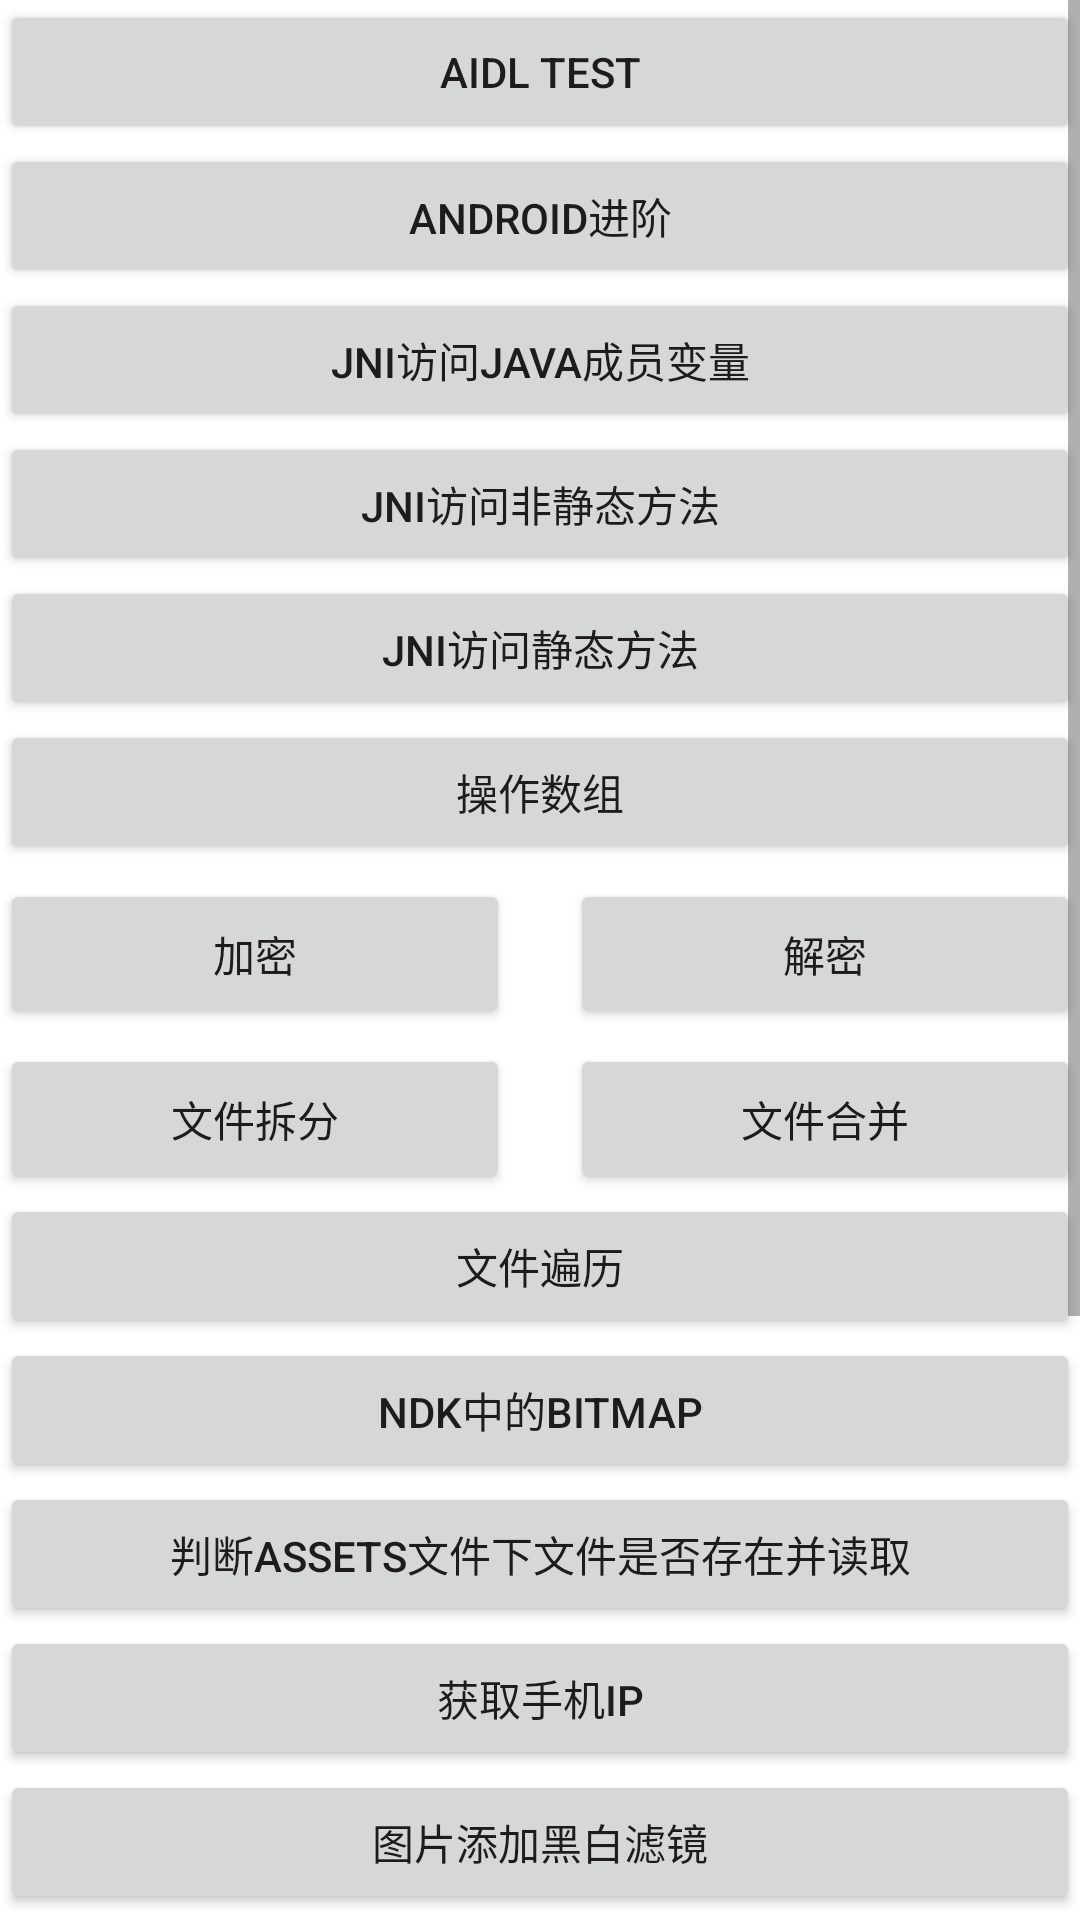

Produce the Android XML layout that renders to this screen, including the resource entries it uses.
<!-- AndroidManifest.xml: application theme Theme.JniTest -->
<!-- res/layout/activity_main.xml -->
<?xml version="1.0" encoding="utf-8"?>
<ScrollView xmlns:android="http://schemas.android.com/apk/res/android"
    xmlns:app="http://schemas.android.com/apk/res-auto"
    xmlns:tools="http://schemas.android.com/tools"
    android:layout_width="match_parent"
    android:layout_height="match_parent">

    <androidx.constraintlayout.widget.ConstraintLayout
        android:layout_width="match_parent"
        android:layout_height="match_parent"
        tools:context=".MainActivity"
        tools:ignore="ScrollViewSize"
        android:id="@+id/constraint">
        <Button
            android:id="@+id/bt_aidl"
            android:layout_width="match_parent"
            android:layout_height="wrap_content"
            android:text="AIDL TEST"
            tools:ignore="MissingConstraints" />
        <Button
            android:id="@+id/bt_android"
            android:layout_width="match_parent"
            android:layout_height="wrap_content"
            android:text="Android进阶"
            tools:ignore="MissingConstraints"
            app:layout_constraintTop_toBottomOf="@+id/bt_aidl"/>

        <Button
            android:id="@+id/bt_jni_1"
            android:layout_width="match_parent"
            android:layout_height="wrap_content"
            android:text="JNI访问Java成员变量"
            tools:ignore="MissingConstraints"
            app:layout_constraintTop_toBottomOf="@+id/bt_android"/>

        <Button
            android:id="@+id/bt_jni_2"
            android:layout_width="match_parent"
            android:layout_height="wrap_content"
            android:text="JNI访问非静态方法"
            app:layout_constraintTop_toBottomOf="@+id/bt_jni_1"
            tools:ignore="MissingConstraints" />

        <Button
            android:id="@+id/bt_jni_3"
            android:layout_width="match_parent"
            android:layout_height="wrap_content"
            android:text="JNI访问静态方法"
            app:layout_constraintTop_toBottomOf="@+id/bt_jni_2"
            tools:ignore="MissingConstraints" />

        <Button
            android:id="@+id/bt_jni_4"
            android:layout_width="match_parent"
            android:layout_height="wrap_content"
            android:text="操作数组"
            app:layout_constraintTop_toBottomOf="@+id/bt_jni_3"
            tools:ignore="MissingConstraints" />

        <androidx.appcompat.widget.LinearLayoutCompat
            android:id="@+id/layout_lin1"
            android:layout_width="match_parent"
            android:layout_height="wrap_content"
            android:layout_marginTop="5dp"
            android:orientation="horizontal"
            app:layout_constraintTop_toBottomOf="@+id/bt_jni_4"
            tools:ignore="MissingConstraints">

            <Button
                android:id="@+id/bt_encrypt"
                android:layout_width="0dp"
                android:layout_height="50dp"
                android:layout_marginEnd="10dp"
                android:layout_weight="1"
                android:clickable="true"
                android:focusable="true"
                android:text="加密" />

            <Button
                android:id="@+id/bt_decrypt"
                android:layout_width="0dp"
                android:layout_height="50dp"
                android:layout_marginStart="10dp"
                android:layout_weight="1"
                android:clickable="true"
                android:focusable="true"
                android:text="解密" />


        </androidx.appcompat.widget.LinearLayoutCompat>

        <androidx.appcompat.widget.LinearLayoutCompat
            android:id="@+id/layout_lin2"
            android:layout_width="match_parent"
            android:layout_height="wrap_content"
            android:layout_marginTop="5dp"
            android:orientation="horizontal"
            app:layout_constraintTop_toBottomOf="@+id/layout_lin1"
            tools:ignore="MissingConstraints">

            <Button
                android:id="@+id/bt_split"
                android:layout_width="0dp"
                android:layout_height="50dp"
                android:layout_marginEnd="10dp"
                android:layout_weight="1"
                android:clickable="true"
                android:focusable="true"
                android:text="文件拆分" />

            <Button
                android:id="@+id/bt_merge"
                android:layout_width="0dp"
                android:layout_height="50dp"
                android:layout_marginStart="10dp"
                android:layout_weight="1"
                android:clickable="true"
                android:focusable="true"
                android:text="文件合并" />


        </androidx.appcompat.widget.LinearLayoutCompat>

        <Button
            android:id="@+id/bt_jni_5"
            android:layout_width="match_parent"
            android:layout_height="wrap_content"
            android:text="文件遍历"
            app:layout_constraintTop_toBottomOf="@+id/layout_lin2"
            tools:ignore="MissingConstraints" />

        <Button
            android:id="@+id/bt_jni_6"
            android:layout_width="match_parent"
            android:layout_height="wrap_content"
            android:text="NDK中的Bitmap"
            app:layout_constraintTop_toBottomOf="@+id/bt_jni_5"
            tools:ignore="MissingConstraints" />

        <Button
            android:id="@+id/bt_jni_7"
            android:layout_width="match_parent"
            android:layout_height="wrap_content"
            android:text="判断Assets文件下文件是否存在并读取"
            app:layout_constraintTop_toBottomOf="@+id/bt_jni_6"
            tools:ignore="MissingConstraints" />

        <Button
            android:id="@+id/bt_jni_8"
            android:layout_width="match_parent"
            android:layout_height="wrap_content"
            android:text="获取手机ip"
            app:layout_constraintTop_toBottomOf="@+id/bt_jni_7"
            tools:ignore="MissingConstraints" />

        <Button
            android:id="@+id/bt_jni_9"
            android:layout_width="match_parent"
            android:layout_height="wrap_content"
            android:text="图片添加黑白滤镜"
            app:layout_constraintTop_toBottomOf="@+id/bt_jni_8"
            tools:ignore="MissingConstraints" />

        <androidx.appcompat.widget.LinearLayoutCompat
            android:id="@+id/ll_bitmap"
            android:layout_width="match_parent"
            android:layout_height="wrap_content"
            android:orientation="horizontal"
            app:layout_constraintTop_toBottomOf="@+id/bt_jni_9"
            tools:ignore="DuplicateIds">

            <ImageView
                android:id="@+id/iv_bitmap"
                android:layout_width="0dp"
                android:layout_height="200dp"
                android:layout_weight="1"
                android:scaleType="fitCenter"
                />

            <ImageView
                android:id="@+id/iv_bitmap_process"
                android:layout_width="0dp"
                android:layout_height="200dp"
                android:layout_weight="1"
                android:scaleType="fitCenter"/>
        </androidx.appcompat.widget.LinearLayoutCompat>
        <Button
            android:id="@+id/bt_audio"
            android:layout_width="match_parent"
            android:layout_height="wrap_content"
            android:text="android音量相关"
            app:layout_constraintTop_toBottomOf="@+id/ll_bitmap"
            tools:ignore="MissingConstraints,NotSibling" />
        <Button
            android:id="@+id/bt_vibrator"
            android:layout_width="match_parent"
            android:layout_height="wrap_content"
            android:text="android震动相关"
            app:layout_constraintTop_toBottomOf="@+id/bt_audio"
            tools:ignore="MissingConstraints,NotSibling" />

        <TextView
            android:id="@+id/sampleText"
            android:layout_width="wrap_content"
            android:layout_height="wrap_content"
            android:layout_marginTop="10dp"
            android:text="Hello world"
            app:layout_constraintBottom_toBottomOf="parent"
            app:layout_constraintLeft_toLeftOf="parent"
            app:layout_constraintRight_toRightOf="parent" />


    </androidx.constraintlayout.widget.ConstraintLayout>
</ScrollView>
<!-- resources referenced by this layout -->
<resources>
  <style name="Theme.JniTest" parent="Theme.MaterialComponents.DayNight.DarkActionBar">
          
          <item name="colorPrimary">@color/purple_500</item>
          <item name="colorPrimaryVariant">@color/purple_700</item>
          <item name="colorOnPrimary">@color/white</item>
          
          <item name="colorSecondary">@color/teal_200</item>
          <item name="colorSecondaryVariant">@color/teal_700</item>
          <item name="colorOnSecondary">@color/black</item>
          
          <item name="android:statusBarColor" tools:targetApi="l">?attr/colorPrimaryVariant</item>
          
      </style>
  <!-- not gathered from this repository: default colours our renderer supplied (Android Studio template values) -->
  <color name="purple_500">#FF6200EE</color>
  <color name="purple_700">#FF3700B3</color>
  <color name="teal_200">#FF03DAC5</color>
  <color name="teal_700">#FF018786</color>
  <color name="black">#FF000000</color>
  <color name="white">#FFFFFFFF</color>
</resources>
